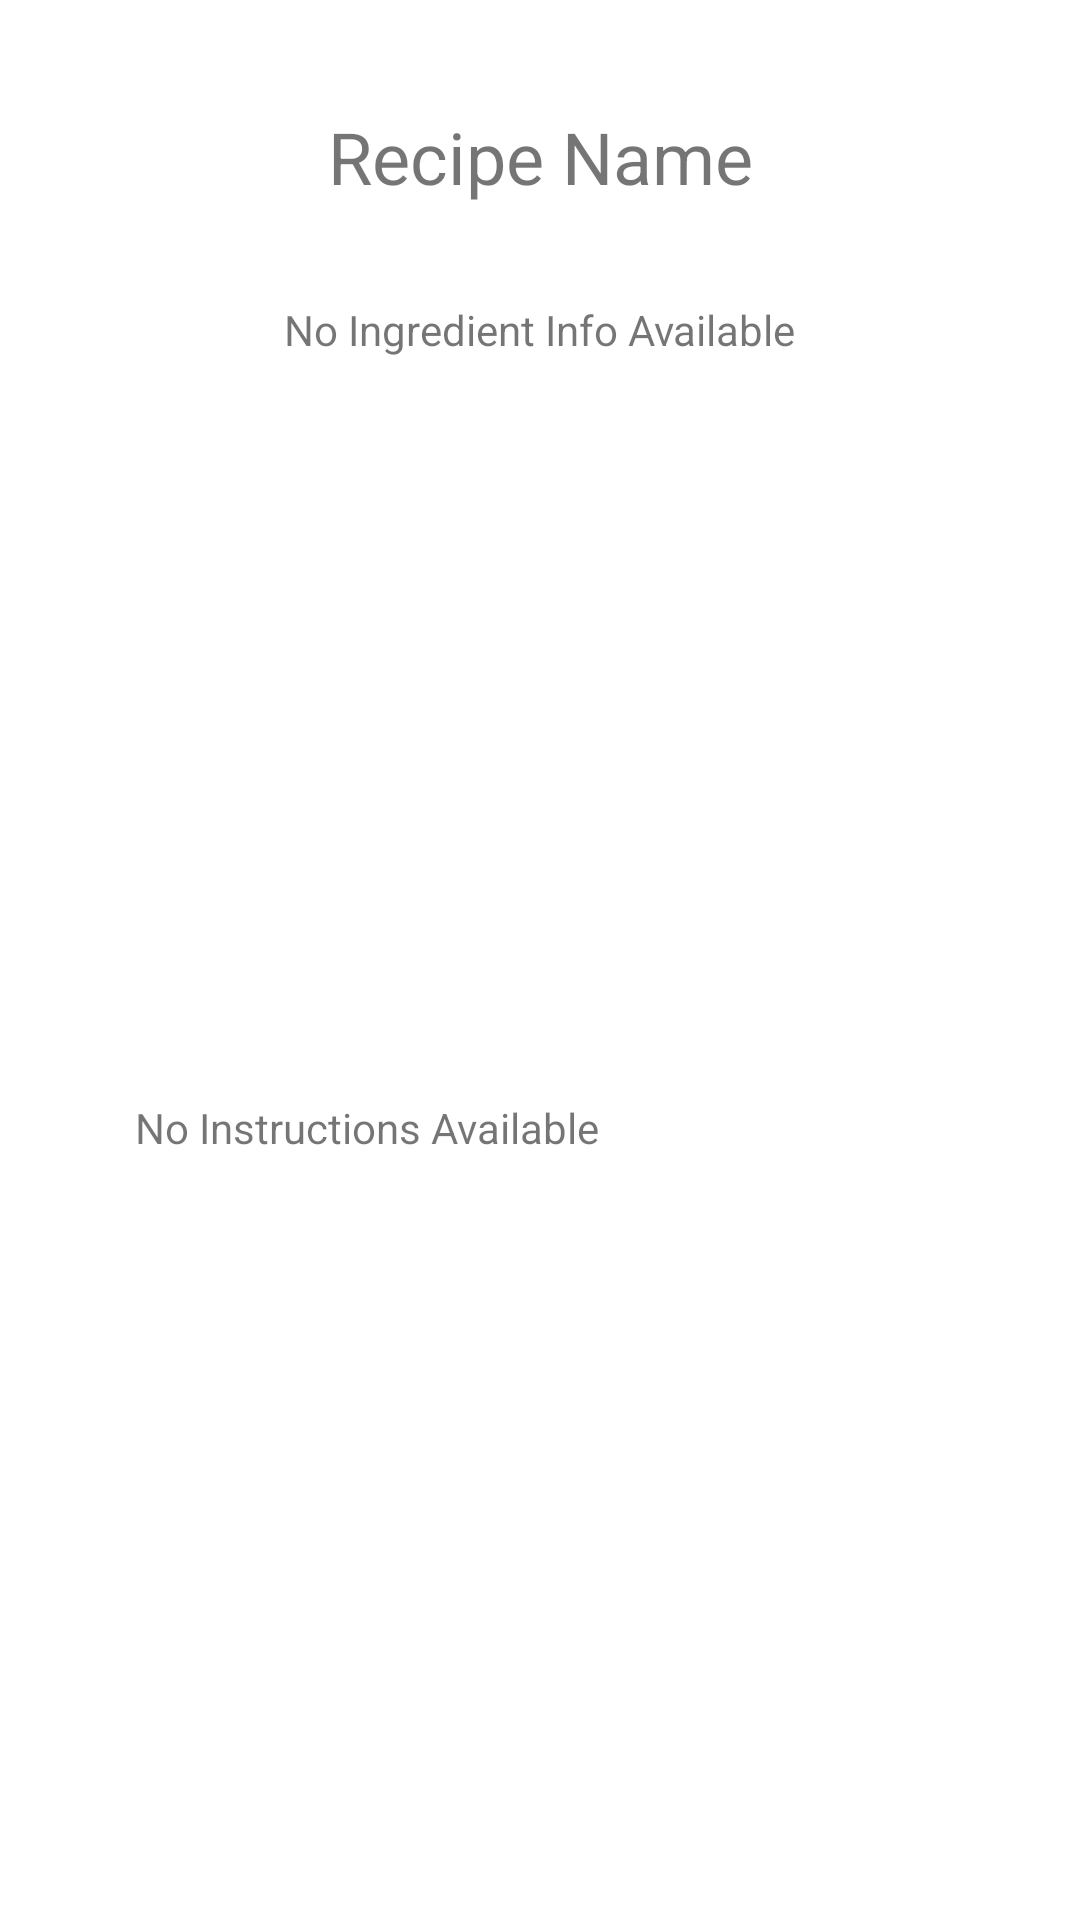

Produce the Android XML layout that renders to this screen, including the resource entries it uses.
<!-- AndroidManifest.xml: application theme Theme.Senior_project -->
<!-- res/layout/recipe_view.xml -->
<?xml version="1.0" encoding="utf-8"?>
<androidx.constraintlayout.widget.ConstraintLayout xmlns:android="http://schemas.android.com/apk/res/android"
    xmlns:app="http://schemas.android.com/apk/res-auto"
    xmlns:tools="http://schemas.android.com/tools"
    android:layout_width="match_parent"
    android:layout_height="match_parent">

    <View
        android:id="@+id/view4"
        android:layout_width="wrap_content"
        android:layout_height="wrap_content"
        app:layout_constraintBottom_toBottomOf="parent"
        app:layout_constraintEnd_toEndOf="parent"
        app:layout_constraintStart_toStartOf="parent"
        app:layout_constraintTop_toTopOf="parent" />

    <TextView
        android:id="@+id/recipe_view_name"
        android:layout_width="wrap_content"
        android:layout_height="0dp"
        android:layout_marginTop="36dp"
        android:text="Recipe Name"
        android:textSize="24sp"
        app:layout_constraintEnd_toEndOf="@+id/view4"
        app:layout_constraintStart_toStartOf="@+id/view4"
        app:layout_constraintTop_toTopOf="@+id/view4" />

    <TextView
        android:id="@+id/recipe_view_ingredients"
        android:layout_width="wrap_content"
        android:layout_height="wrap_content"
        android:layout_marginStart="45dp"
        android:layout_marginTop="32dp"
        android:layout_marginEnd="45dp"
        android:text="No Ingredient Info Available"
        app:layout_constraintEnd_toEndOf="@+id/view4"
        app:layout_constraintStart_toStartOf="@+id/view4"
        app:layout_constraintTop_toBottomOf="@+id/recipe_view_name" />

    <TextView
        android:id="@+id/recipe_view_steps"
        android:layout_width="0dp"
        android:layout_height="wrap_content"
        android:layout_marginStart="45dp"
        android:layout_marginTop="8dp"
        android:layout_marginEnd="45dp"
        android:layout_marginBottom="16dp"
        android:text="No Instructions Available"
        app:layout_constraintBottom_toBottomOf="parent"
        app:layout_constraintEnd_toEndOf="@+id/view4"
        app:layout_constraintStart_toStartOf="@+id/view4"
        app:layout_constraintTop_toBottomOf="@+id/recipe_view_ingredients" />

</androidx.constraintlayout.widget.ConstraintLayout>
<!-- resources referenced by this layout -->
<resources>
  <style name="Theme.Senior_project" parent="Theme.MaterialComponents.DayNight.DarkActionBar">
          
          <item name="colorPrimary">@color/purple_500</item>
          <item name="colorPrimaryVariant">@color/purple_700</item>
          <item name="colorOnPrimary">@color/white</item>
          
          <item name="colorSecondary">@color/teal_200</item>
          <item name="colorSecondaryVariant">@color/teal_700</item>
          <item name="colorOnSecondary">@color/black</item>
          
          <item name="android:statusBarColor">?attr/colorPrimaryVariant</item>
          
      </style>
  <!-- not gathered from this repository: default colours our renderer supplied (Android Studio template values) -->
  <color name="purple_500">#FF6200EE</color>
  <color name="purple_700">#FF3700B3</color>
  <color name="teal_200">#FF03DAC5</color>
  <color name="teal_700">#FF018786</color>
  <color name="black">#FF000000</color>
  <color name="white">#FFFFFFFF</color>
</resources>
